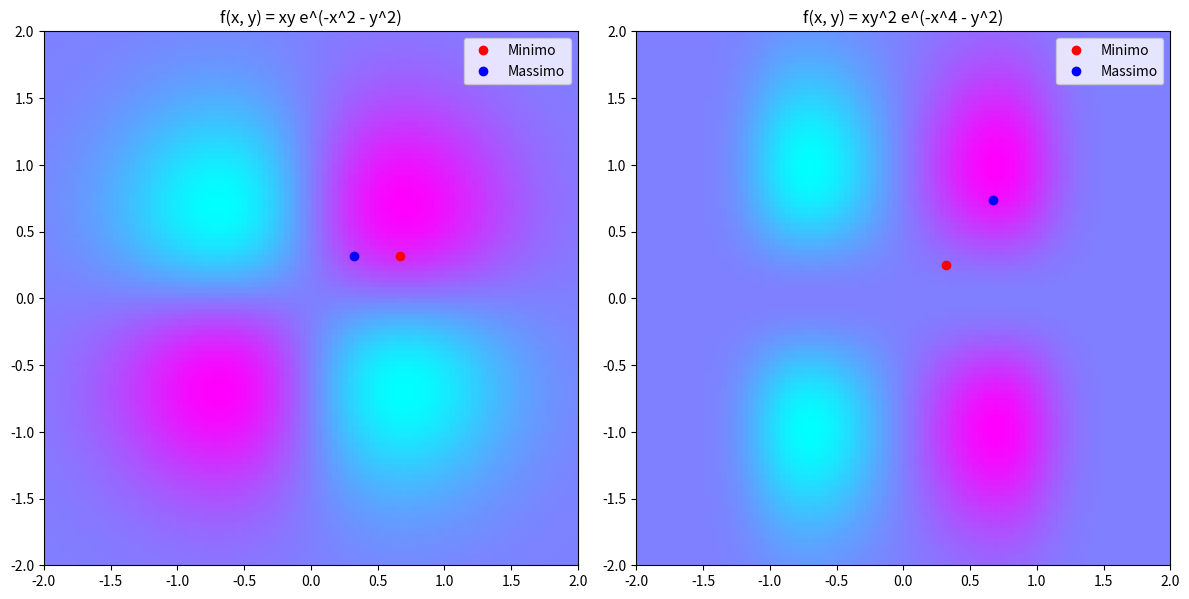

This figure's Python source:
import numpy as np
import matplotlib.pyplot as plt

# Definizione delle funzioni
def f1(x, y):
    return x * y * np.exp(-x**2 - y**2)

def f2(x, y):
    return x * y**2 * np.exp(-x**4 - y**2)

# Definizione del dominio delle funzioni
x = np.linspace(-2, 2, 100)
y = np.linspace(-2, 2, 100)
X, Y = np.meshgrid(x, y)

# Calcolo dei valori delle funzioni
Z1 = f1(X, Y)
Z2 = f2(X, Y)

# Individuazione dei punti di massimo e minimo
min1 = np.unravel_index(np.argmin(Z1), Z1.shape)
max1 = np.unravel_index(np.argmax(Z1), Z1.shape)

min2 = np.unravel_index(np.argmin(Z2), Z2.shape)
max2 = np.unravel_index(np.argmax(Z2), Z2.shape)

# Creazione del grafico
fig, (ax1, ax2) = plt.subplots(1, 2, figsize=(12, 6))

ax1.imshow(Z1, cmap='cool', origin='lower', extent=[-2, 2, -2, 2])
ax1.plot(min1[1]/100, min1[0]/100, 'ro', label='Minimo')
ax1.plot(max1[1]/100, max1[0]/100, 'bo', label='Massimo')
ax1.set_title('f(x, y) = xy e^(-x^2 - y^2)')
ax1.legend()

ax2.imshow(Z2, cmap='cool', origin='lower', extent=[-2, 2, -2, 2])
ax2.plot(min2[1]/100, min2[0]/100, 'ro', label='Minimo')
ax2.plot(max2[1]/100, max2[0]/100, 'bo', label='Massimo')
ax2.set_title('f(x, y) = xy^2 e^(-x^4 - y^2)')
ax2.legend()

plt.tight_layout()

# Visualizzazione del grafico
plt.show()
